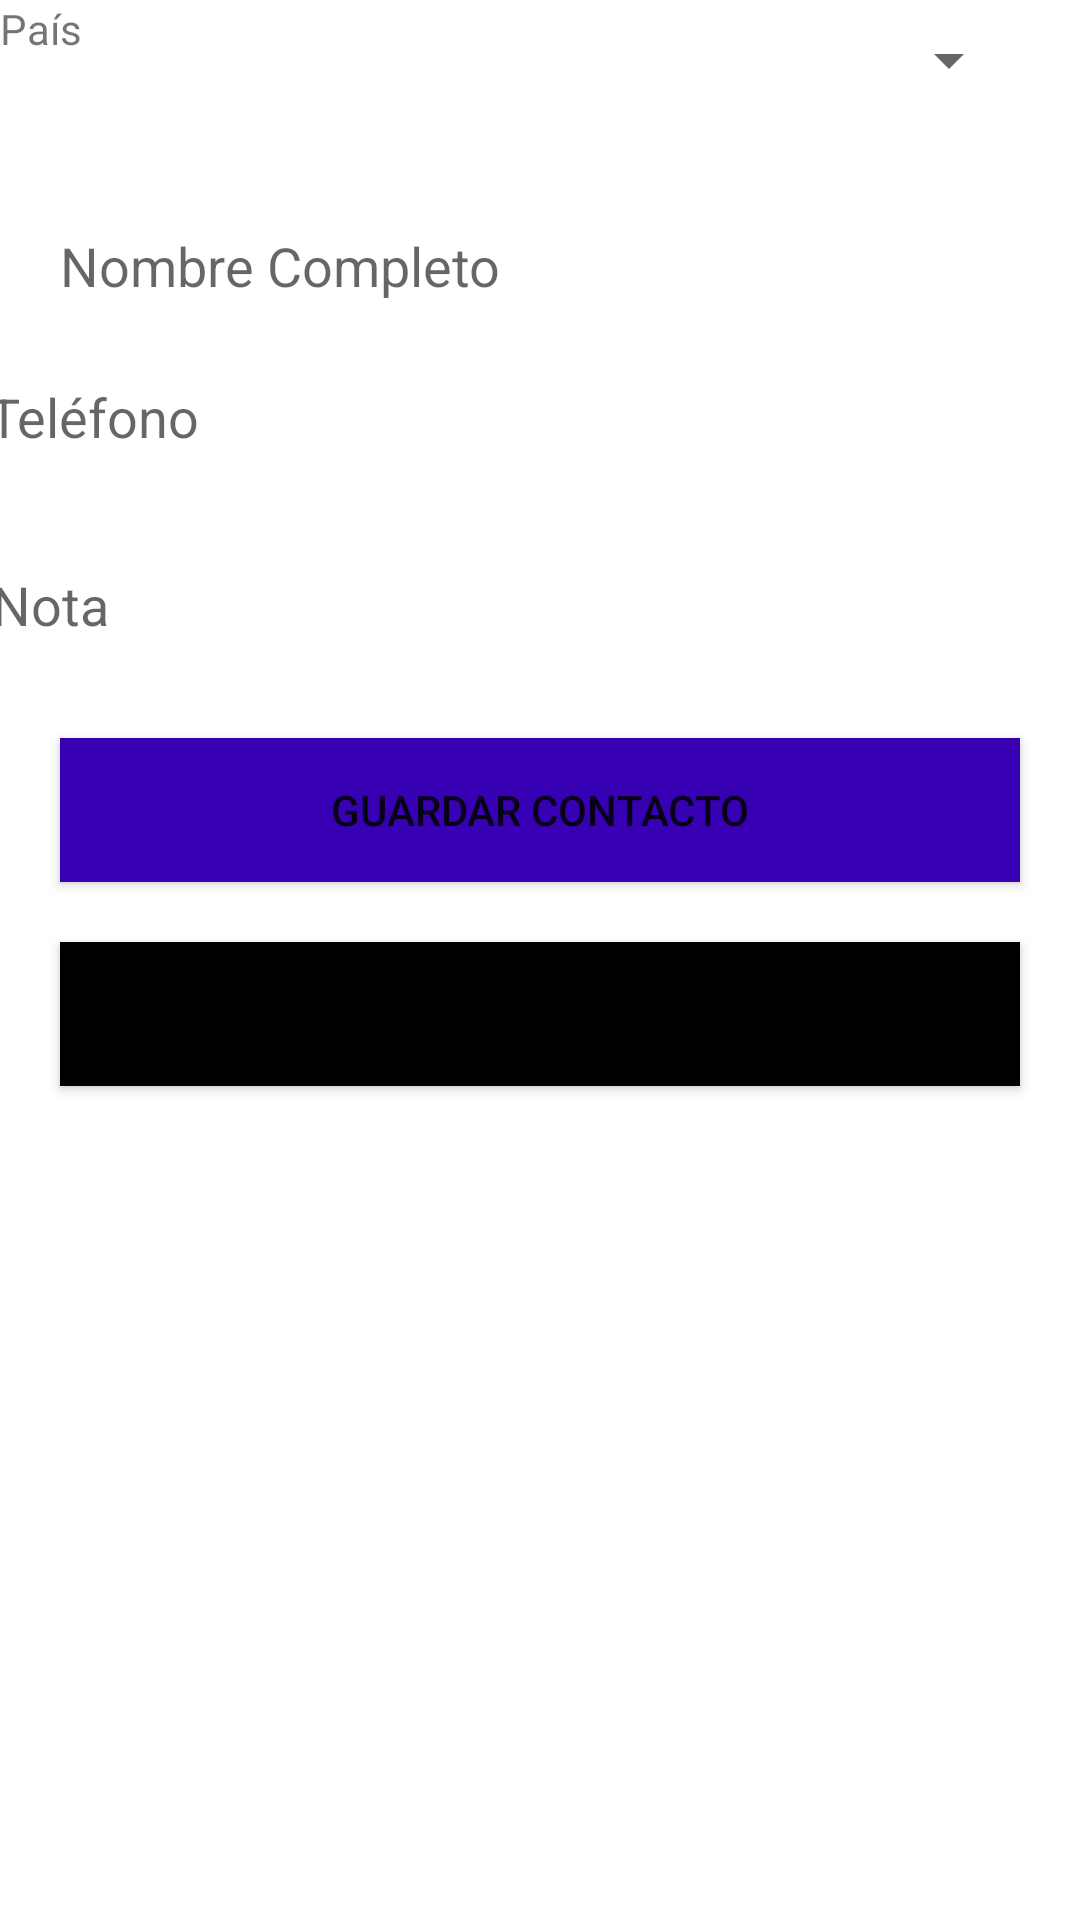

Android layout source for this screen:
<!-- AndroidManifest.xml: application theme Theme.PM2E12840 -->
<!-- res/layout/activity_main.xml -->
<?xml version="1.0" encoding="utf-8"?>
<androidx.constraintlayout.widget.ConstraintLayout xmlns:android="http://schemas.android.com/apk/res/android"
    xmlns:app="http://schemas.android.com/apk/res-auto"
    xmlns:tools="http://schemas.android.com/tools"
    android:layout_width="match_parent"
    android:layout_height="match_parent"
    android:background="@color/white"
    tools:context=".MainActivity">

    <EditText
        android:id="@+id/txtName"
        android:layout_width="363dp"
        android:layout_height="33dp"
        android:layout_marginStart="20dp"
        android:layout_marginTop="32dp"
        android:layout_marginEnd="20dp"
        android:background="@color/design_default_color_on_primary"
        android:digits="aábcdeéfghiíjklmnñoópqrstuvwxyz AÁBCDEÉFGHIÍJKLMNÑOÓPQRSTUVWXYZ"
        android:ems="10"
        android:fallbackLineSpacing="false"
        android:hint="Nombre Completo"
        android:inputType="textPersonName"
        app:layout_constraintEnd_toEndOf="parent"
        app:layout_constraintHorizontal_bias="0.0"
        app:layout_constraintStart_toStartOf="parent"
        app:layout_constraintTop_toBottomOf="@+id/SpnCountries" />

    <EditText
        android:id="@+id/txtPhone"
        android:layout_width="369dp"
        android:layout_height="28dp"
        android:layout_marginStart="20dp"
        android:layout_marginTop="20dp"
        android:layout_marginEnd="20dp"
        android:background="@color/white"
        android:ems="10"
        android:hint="Teléfono"
        android:inputType="phone"
        app:layout_constraintEnd_toEndOf="parent"
        app:layout_constraintStart_toStartOf="parent"
        app:layout_constraintTop_toBottomOf="@+id/txtName" />

    <Spinner
        android:id="@+id/SpnCountries"
        android:layout_width="372dp"
        android:layout_height="40dp"
        android:layout_marginStart="20dp"
        android:layout_marginEnd="20dp"
        app:layout_constraintEnd_toEndOf="parent"
        app:layout_constraintHorizontal_bias="1.0"
        app:layout_constraintStart_toStartOf="parent"
        tools:layout_editor_absoluteY="323dp"
        tools:ignore="MissingConstraints" />

    <EditText
        android:id="@+id/txtNote"
        android:layout_width="366dp"
        android:layout_height="57dp"
        android:layout_marginStart="20dp"
        android:layout_marginTop="20dp"
        android:layout_marginEnd="20dp"
        android:background="@color/white"
        android:ems="10"
        android:hint="Nota"
        android:inputType="textPersonName"
        app:layout_constraintEnd_toEndOf="parent"
        app:layout_constraintStart_toStartOf="parent"
        app:layout_constraintTop_toBottomOf="@+id/txtPhone" />

    <Button
        android:id="@+id/btnSave"
        android:layout_width="match_parent"
        android:layout_height="wrap_content"
        android:layout_marginStart="20dp"
        android:layout_marginTop="16dp"
        android:layout_marginEnd="20dp"
        android:background="@color/purple_700"
        android:backgroundTint="@color/purple_700"
        android:text="Guardar Contacto"
        app:iconTint="#FF9800"
        app:layout_constraintEnd_toEndOf="parent"
        app:layout_constraintHorizontal_bias="1.0"
        app:layout_constraintStart_toStartOf="parent"
        app:layout_constraintTop_toBottomOf="@+id/txtNote"
        app:rippleColor="#FF9800"
        app:strokeColor="#FF9800" />

    <Button
        android:id="@+id/btnContactList"
        android:layout_width="match_parent"
        android:layout_height="wrap_content"
        android:layout_marginStart="20dp"
        android:layout_marginTop="20dp"
        android:layout_marginEnd="20dp"
        android:background="?attr/colorError"
        android:backgroundTint="@color/black"
        android:text="Contactos Guardados"
        app:layout_constraintEnd_toEndOf="parent"
        app:layout_constraintStart_toStartOf="parent"
        app:layout_constraintTop_toBottomOf="@+id/btnSave" />

    <ImageView
        android:id="@+id/image"
        android:layout_width="391dp"
        android:layout_height="227dp"
        app:layout_constraintBottom_toBottomOf="parent"
        app:layout_constraintEnd_toEndOf="parent"
        app:layout_constraintStart_toStartOf="parent"
        app:layout_constraintTop_toTopOf="parent"
        app:layout_constraintVertical_bias="0.059"/>


    <TextView
        android:id="@+id/textView2"
        android:layout_width="wrap_content"
        android:layout_height="wrap_content"
        android:text="País"
        tools:layout_editor_absoluteX="21dp"
        tools:layout_editor_absoluteY="295dp"
        tools:ignore="MissingConstraints" />
</androidx.constraintlayout.widget.ConstraintLayout>
<!-- resources referenced by this layout -->
<resources>
  <style name="Theme.PM2E12840" parent="Theme.MaterialComponents.DayNight.DarkActionBar">
          
          <item name="colorPrimary">@color/purple_500</item>
          <item name="colorPrimaryVariant">@color/purple_700</item>
          <item name="colorOnPrimary">@color/white</item>
          
          <item name="colorSecondary">@color/teal_200</item>
          <item name="colorSecondaryVariant">@color/teal_700</item>
          <item name="colorOnSecondary">@color/black</item>
          
          <item name="android:statusBarColor" tools:targetApi="l">?attr/colorPrimaryVariant</item>
          
      </style>
  <!-- not gathered from this repository: default colours our renderer supplied (Android Studio template values) -->
  <color name="purple_500">#FF6200EE</color>
  <color name="purple_700">#FF3700B3</color>
  <color name="teal_200">#FF03DAC5</color>
  <color name="teal_700">#FF018786</color>
  <color name="black">#FF000000</color>
  <color name="white">#FFFFFFFF</color>
</resources>
